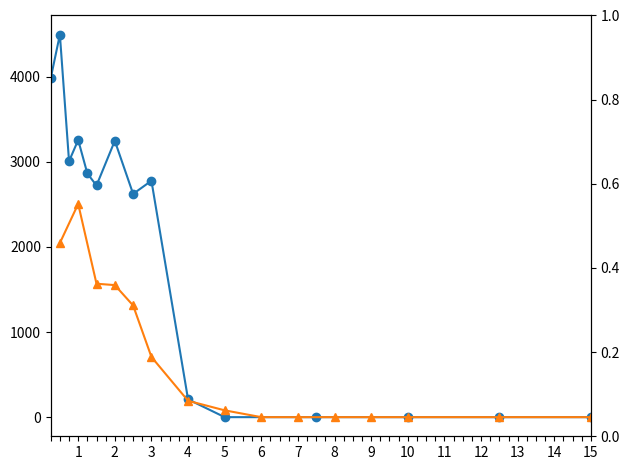

This figure's Python source:
data = {
  "batch-natural-nosa-nore-sync": { # batch-20, no induced stragglers, sync threads, sa_disabled, re_disabled
    "0.25": {"tsc":4,  "real":0.262, "rto":0.14,"all":11764920,"to":[4032,4224,3648,4032],"gbit":[56.96,55.03,55.02,55.55],"time":[14.04,14.53,14.53,14.40]},
    "0.50": {"tsc":8,  "real":0.524, "rto":0.27,"all":11764920,"to":[4416,4608,4864,4096],"gbit":[56.60,56.75,56.17,56.58],"time":[14.15,14.09,14.24,14.13]},
    "0.75": {"tsc":12, "real":0.786, "rto":0.40,"all":11764920,"to":[3648,1920,1856,4608],"gbit":[57.96,57.29,56.50,57.67],"time":[13.80,13.96,14.15,13.86]},
    "1.00": {"tsc":16, "real":1.048, "rto":0.53,"all":11764920,"to":[2624,3174,3712,3520],"gbit":[56.88,55.44,56.22,55.99],"time":[14.06,14.42,14.22,14.28]},
    "1.25": {"tsc":20, "real":1.310, "rto":0.66,"all":11764920,"to":[2304,3648,1920,3584],"gbit":[57.62,56.41,56.37,56.87],"time":[13.88,14.18,14.18,14.06]},
    "1.50": {"tsc":23, "real":1.507, "rto":0.76,"all":11764920,"to":[2176,2752,3200,2763],"gbit":[55.11,55.49,54.14,54.75],"time":[14.51,14.41,14.77,14.61]},
    "2.00": {"tsc":31, "real":2.031, "rto":1.05,"all":11764920,"to":[3008,3392,3584,3008],"gbit":[56.23,56.94,56.30,56.26],"time":[13.97,14.04,14.20,14.21]},
    "2.50": {"tsc":39, "real":2.555, "rto":1.30,"all":11764920,"to":[3008,2944,3008,1536],"gbit":[56.30,56.40,57.11,56.79],"time":[14.20,14.18,14.00,14.08]},
    "3.00": {"tsc":46, "real":3.014, "rto":1.55,"all":11764920,"to":[1792,3264,3178,2880],"gbit":[57.81,57.93,56.90,56.89],"time":[13.83,13.81,14.05,14.06]},
    "4.00": {"tsc":62, "real":4.063, "rto":2.05,"all":11764920,"to":[   0, 384, 453,   0],"gbit":[56.11,54.75,56.88,54.92],"time":[14.25,14.61,14.06,14.56]},
    "5.00": {"tsc":77, "real":5.046, "rto":2.55,"all":11764920,"to":[   0,   0,   0,   0],"gbit":[58.20,58.25,59.23,57.01],"time":[13.74,13.73,13.50,14.03]},
    "6.00": {"tsc":92, "real":6.029, "rto":3.05,"all":11764920,"to":[],"gbit":[],"time":[]},
    "7.50": {"tsc":115,"real":7.536, "rto":3.78,"all":11764920,"to":[   0,   0,   0,   0],"gbit":[58.22,56.78,56.29,55.45],"time":[13.73,14.08,14.20,14.42]},
    "10.0": {"tsc":153,"real":10.027,"rto":5.03,"all":11764920,"to":[   0,   0,   0,   0],"gbit":[55.66,56.96,56.16,57.97],"time":[14.37,14.04,14.24,13.80]},
    "12.5": {"tsc":191,"real":12.517,"rto":6.26,"all":11764920,"to":[   0,   0,   0,   0],"gbit":[56.04,57.44,57.22,57.35],"time":[14.27,13.92,13.97,13.94]},
    "15.0": {"tsc":229,"real":15.007,"rto":7.51,"all":11764920,"to":[   0,   0,   0,   0],"gbit":[56.37,57.12,56.15,54.99],"time":[14.19,14.00,14.24,14.54]},
  },

  "batch-natural-nosa-nore-async": {
    "0.50": {"tsc":8,  "real":0.524, "rto":0.27,"all":11764920,"to":[1920,3008,1984,1275],"gbit":[61.14,58.79,60.41,60.86],"time":[13.08,13.41,13.24,13.14]},
    "1.00": {"tsc":16, "real":1.048, "rto":0.53,"all":11764920,"to":[1984,2560,2304,3177],"gbit":[60.40,60.27,57.47,59.13],"time":[13.24,13.27,13.91,13.52]},
    "1.50": {"tsc":23, "real":1.507, "rto":0.76,"all":11764920,"to":[ 870,1920,1563,1920],"gbit":[60.56,60.75,60.00,60.77],"time":[13.20,13.16,13.33,13.16]},
    "2.00": {"tsc":31, "real":2.031, "rto":1.05,"all":11764920,"to":[2240,1792, 704,1472],"gbit":[60.46,59.27,60.06,60.35],"time":[13.23,13.49,13.31,13.25]},
    "2.50": {"tsc":39, "real":2.555, "rto":1.30,"all":11764920,"to":[   2,1600,1728,1920],"gbit":[60.60,59.79,60.67,61.05],"time":[13.20,13.38,13.18,13.10]},
    "3.00": {"tsc":46, "real":3.014, "rto":1.55,"all":11764920,"to":[  64,1024, 975, 768],"gbit":[60.39,61.28,59.04,60.00],"time":[13.24,13.05,13.54,13.33]},
    "4.00": {"tsc":62, "real":4.063, "rto":2.05,"all":11764920,"to":[ 128,   0,   1, 640],"gbit":[60.84,61.13,60.40,59.39],"time":[13.14,13.08,13.24,13.46]},
    "5.00": {"tsc":77, "real":5.046, "rto":2.55,"all":11764920,"to":[   0,   0, 320,   0],"gbit":[60.85,61.11,61.57,60.29],"time":[13.14,13.01,12.99,13.26]},
    "6.00": {"tsc":92, "real":6.029, "rto":3.05,"all":11764920,"to":[   0,   0,   0,   0],"gbit":[60.40,61.14,61.08,61.71],"time":[13.24,13.34,13.09,12.96]},
    "7.00": {"tsc":107,"real":7.012, "rto":3.55,"all":11764920,"to":[   0,   0,   0,   0],"gbit":[60.75,61.18,60.82,60.94],"time":[13.16,13.07,13.15,13.12]},
    "8.00": {"tsc":123,"real":8.060, "rto":4.05,"all":11764920,"to":[   0,   0,   0,   0],"gbit":[60.84,61.17,61.28,59.88],"time":[13.14,13.07,13.05,13.35]},
    "9.00": {"tsc":138,"real":9.043, "rto":4.55,"all":11764920,"to":[   0,   0,   0,   0],"gbit":[60.26,59.65,59.88,61.14],"time":[13.27,13.40,13.35,13.08]},
    "10.0": {"tsc":153,"real":10.027,"rto":5.03,"all":11764920,"to":[   0,   0,   0,   0],"gbit":[60.57,61.02,60.73,59.87],"time":[13.20,13.10,13.17,13.36]},
    "12.5": {"tsc":191,"real":12.517,"rto":7.51,"all":11764920,"to":[   0,   0,   0,   0],"gbit":[60.37,59.93,60.78,60.24],"time":[13.25,13.34,13.16,13.27]},
    "15.0": {"tsc":229,"real":15.007,"rto":7.51,"all":11764920,"to":[   0,   0,   0,   0],"gbit":[59.45,60.69,60.54,60.60],"time":[13.45,13.18,13.21,13.20]}
  },

  "batch-natural-sa-re-async": {
      
  },

  "batch-straggle1-sa-re-async": {
      
  }
}


import matplotlib.pyplot as plt

def mean(x): return sum(x) / len(x)

def series_success(exp):
    pts = []
    for k, v in exp.items():
        if "all" in v and v.get("to"):
            pts.append((float(k), (v["all"] - mean(v["to"])) / v["all"]))
    # pts.sort()
    return [x for x,_ in pts], [y for _,y in pts]

def series_timeout(exp):
  pts = []
  for k,v in exp.items():
      if "to" in v and v.get("to"):
          pts.append( (float(k), sum(v["to"]) / len(v["to"]) ))
  return [x for x,_ in pts], [y for _,y in pts]

def zoom(ax, ys, pad=0.15):
    lo, hi = min(ys), max(ys)
    m = (hi - lo) * pad if hi != lo else 1e-6
    ax.set_ylim(lo - m, hi + m)

natural_sync = data["batch-natural-nosa-nore-sync"]
natural_async = data["batch-natural-nosa-nore-async"]

fig, axl = plt.subplots()
xt = [0.25 * i for i in range(1, 61)]   # 0.25 .. 15.0
axl.set_xlim(0.25, 15.0)
axl.set_xticks(xt)
axl.set_xticklabels([f"{v:g}" if i % 4 == 0 else "" for i, v in enumerate(xt, 1)])
axr = axl.twinx()

# success packets sync
x,y = series_timeout(data["batch-natural-nosa-nore-sync"])
axl.plot(x, y, marker="o", label="sync success")
x,y = series_timeout(data["batch-natural-nosa-nore-async"])
axl.plot(x, y, marker="^", label="sync success")

plt.tight_layout()
plt.show()


# import matplotlib.pyplot as plt

# def mean(x): return sum(x)/len(x)

# def series(group, mode, f):
#     xs = sorted(float(k) for k in group)
#     ys = [(x, f(group[f"{x:g}"].get(mode, {}))) for x in xs]
#     ys = [(x,y) for x,y in ys if y is not None]
#     return [x for x,_ in ys], [y for _,y in ys]

# to_avg   = lambda d: None if not d.get("to")   else mean(d["to"])
# gbit_avg = lambda d: None if not d.get("gbit") else mean(d["gbit"])

# s0, s1 = data["straggle-0"], data["straggle-1"]

# fig, axL = plt.subplots()
# axR = axL.twinx()

# for m in ("batch-1", "batch-20"):
#     xT, T = series(s0, m, to_avg)
#     if T:
#         axL.plot(xT, [t/max(T) for t in T], marker="o", label=f"s0 {m} timeouts/max")

#     xG, G = series(s1, m, gbit_avg)
#     if G:
#         axR.plot(xG, [g/max(G) for g in G], marker="s", linestyle="--", label=f"s1 {m} gbit/max")

# axL.set_xlabel("sto")
# axL.set_ylabel("timeouts (normalized, 0 = 0 timeouts)")
# axR.set_ylabel("gbit (normalized)")

# axL.set_ylim(0, 1)
# axR.set_ylim(0, 1)

# xt = sorted(set().union(*[ln.get_xdata() for ln in axL.get_lines() + axR.get_lines()]))
# axL.set_xticks(xt)
# axL.set_xticklabels([f"{v:g}" for v in xt])

# h1,l1 = axL.get_legend_handles_labels()
# h2,l2 = axR.get_legend_handles_labels()
# axL.legend(h1+h2, l1+l2, loc="best")

# plt.tight_layout()
# plt.show()
